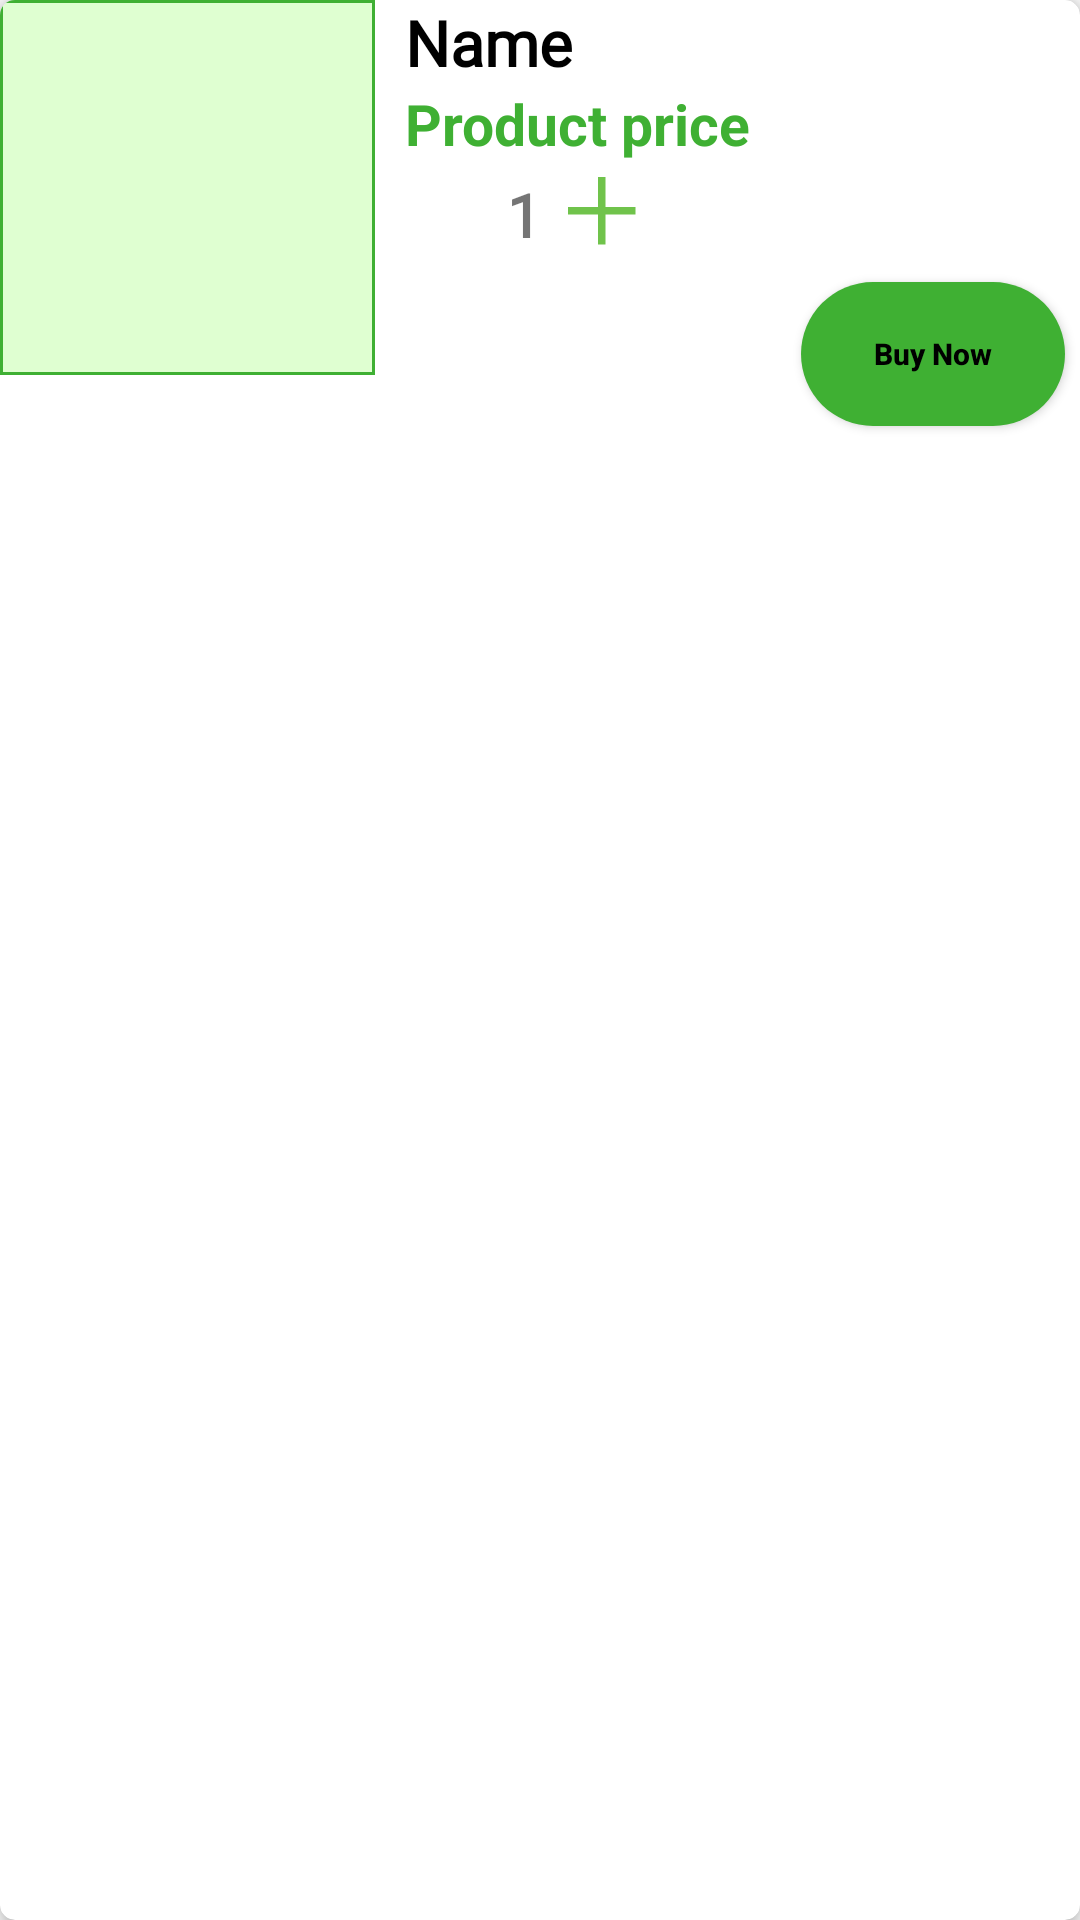

Reconstruct the res/layout file that produces this screen, plus the resources it refers to.
<!-- AndroidManifest.xml: application theme Theme.AgriShopApp -->
<!-- res/layout/nav_category_detailed_item.xml -->
<?xml version="1.0" encoding="utf-8"?>
<androidx.cardview.widget.CardView xmlns:android="http://schemas.android.com/apk/res/android"
    android:layout_width="match_parent"
    android:layout_height="wrap_content"
    xmlns:app="http://schemas.android.com/apk/res-auto"
    android:layout_marginTop="7dp"
    app:cardCornerRadius="5dp"
    app:cardElevation="4dp">
    <LinearLayout
        android:layout_width="match_parent"
        android:layout_height="match_parent"
        android:orientation="horizontal">

        <ImageView
            android:background="@drawable/border"
            android:id="@+id/cat_nav_img"
            android:scaleType="centerInside"
            android:src="@drawable/fruits"
            android:layout_width="125dp"
            android:layout_height="125dp"/>
        <LinearLayout
            android:layout_width="match_parent"
            android:layout_height="match_parent"
            android:layout_marginLeft="10dp"
            android:orientation="vertical">

            <TextView
                android:fontFamily="@font/open_sans"
                android:id="@+id/nav_cat_name"
                android:layout_width="wrap_content"
                android:layout_height="wrap_content"
                android:text="Name"
                android:ellipsize="end"
                android:maxLines="1"
                android:singleLine="true"
                android:textSize="21sp"
                android:textStyle="bold"
                android:textColor="@color/black"/>

            <TextView
                android:id="@+id/price"
                android:layout_width="wrap_content"
                android:layout_height="wrap_content"
                android:text="Product price"
                android:textSize="19sp"
                android:textStyle="bold"
                android:textColor="@color/hint_text_color"/>

            <LinearLayout
                android:layout_width="match_parent"
                android:layout_height="wrap_content"
                android:orientation="horizontal">

                <ImageView
                    android:id="@+id/remove_item"
                    android:layout_width="30dp"
                    android:layout_height="30dp"
                    android:src="@drawable/circle_with_subtract"
                    />
                <TextView
                    android:id="@+id/quantity"
                    android:layout_width="wrap_content"
                    android:layout_height="wrap_content"
                    android:text="1"
                    android:layout_margin="4dp"
                    android:fontFamily="@font/open_sans"
                    android:textStyle="bold"
                    android:textSize="20sp" />

                <ImageView
                    android:id="@+id/add_item"
                    android:layout_width="30dp"
                    android:layout_height="30dp"
                    android:src="@drawable/circle_with_plus" />


            </LinearLayout>
            <androidx.appcompat.widget.AppCompatButton
                android:id="@+id/buynow"
                android:layout_width="wrap_content"
                android:layout_height="wrap_content"
                android:text="Buy Now"
                android:textSize="10sp"
                android:layout_margin="5dp"
                android:textAllCaps="false"
                android:textStyle="bold"
                android:textColor="@color/black"
                android:background="@drawable/rounded_button"
                android:layout_gravity="end"/>



        </LinearLayout>

    </LinearLayout>


</androidx.cardview.widget.CardView>
<!-- resources referenced by this layout -->
<resources>
  <color name="black">#000000</color>
  <color name="hint_text_color">#3fb033</color>
  <!-- drawable border (drawable) -->
  <?xml version="1.0" encoding="utf-8"?>
  <shape xmlns:android="http://schemas.android.com/apk/res/android">
  
      <solid android:color="#DFFFD1"/>
      <stroke android:width="1dp" android:color="#FF3FB033"/>
  </shape>
  <!-- drawable circle_with_plus (drawable) -->
  <layer-list xmlns:android="http://schemas.android.com/apk/res/android">
      <item>
          <shape
              android:shape="oval">
              <solid android:color="#FFFFFF" />
          </shape>
      </item>
  
      <item
          android:drawable="@drawable/plus_icon"
          android:gravity="center" />
  </layer-list>
  <!-- drawable circle_with_subtract (drawable) -->
  <layer-list xmlns:android="http://schemas.android.com/apk/res/android">
      <item android:drawable="@drawable/circle_background" />
      <item
          android:drawable="@drawable/subtract_icon"
          android:gravity="center" />
  </layer-list>
  <!-- drawable rounded_button (drawable) -->
  <?xml version="1.0" encoding="utf-8"?>
  <shape xmlns:android="http://schemas.android.com/apk/res/android">
      
      
      
      <solid android:color="@color/hint_text_color" />
      <corners
          android:topRightRadius="45dp"
          android:topLeftRadius="45dp"
          android:bottomRightRadius="45dp"
          android:bottomLeftRadius="45dp"
          />
  
  </shape>
  <style name="Theme.AgriShopApp" parent="Theme.AppCompat.Light.NoActionBar">
          
          <item name="colorPrimary">@color/purple_500</item>
          <item name="colorPrimaryVariant">@color/purple_700</item>
          <item name="colorOnPrimary">@color/white</item>
          
          <item name="colorSecondary">@color/teal_200</item>
          <item name="colorSecondaryVariant">@color/teal_700</item>
          <item name="colorOnSecondary">@color/black</item>
          
          <item name="android:statusBarColor">?attr/colorPrimaryVariant</item>
          
      </style>
  <!-- drawable plus_icon (drawable) -->
  <vector xmlns:android="http://schemas.android.com/apk/res/android"
      android:width="24dp"
      android:height="24dp"
      android:viewportWidth="24"
      android:viewportHeight="24">
      <path
          android:fillColor="#70C34B"
          android:pathData="M12,4V12H4v2h8v8h2v-8h8v-2h-8V4H12z" />
  </vector>
  <!-- drawable subtract_icon (drawable) -->
  <vector xmlns:android="http://schemas.android.com/apk/res/android"
      android:width="24dp"
      android:height="24dp"
      android:viewportWidth="24"
      android:viewportHeight="24">
  
      <path
          android:fillColor="#70C34B"
          android:pathData="M19,13H5v-2h14v2Z" />
  </vector>
  <color name="purple_500">#FF6200EE</color>
  <color name="purple_700">#43A047</color>
  <color name="white">#FFFBFB</color>
  <color name="teal_200">#4CAF50</color>
  <color name="teal_700">#FF018786</color>
</resources>
